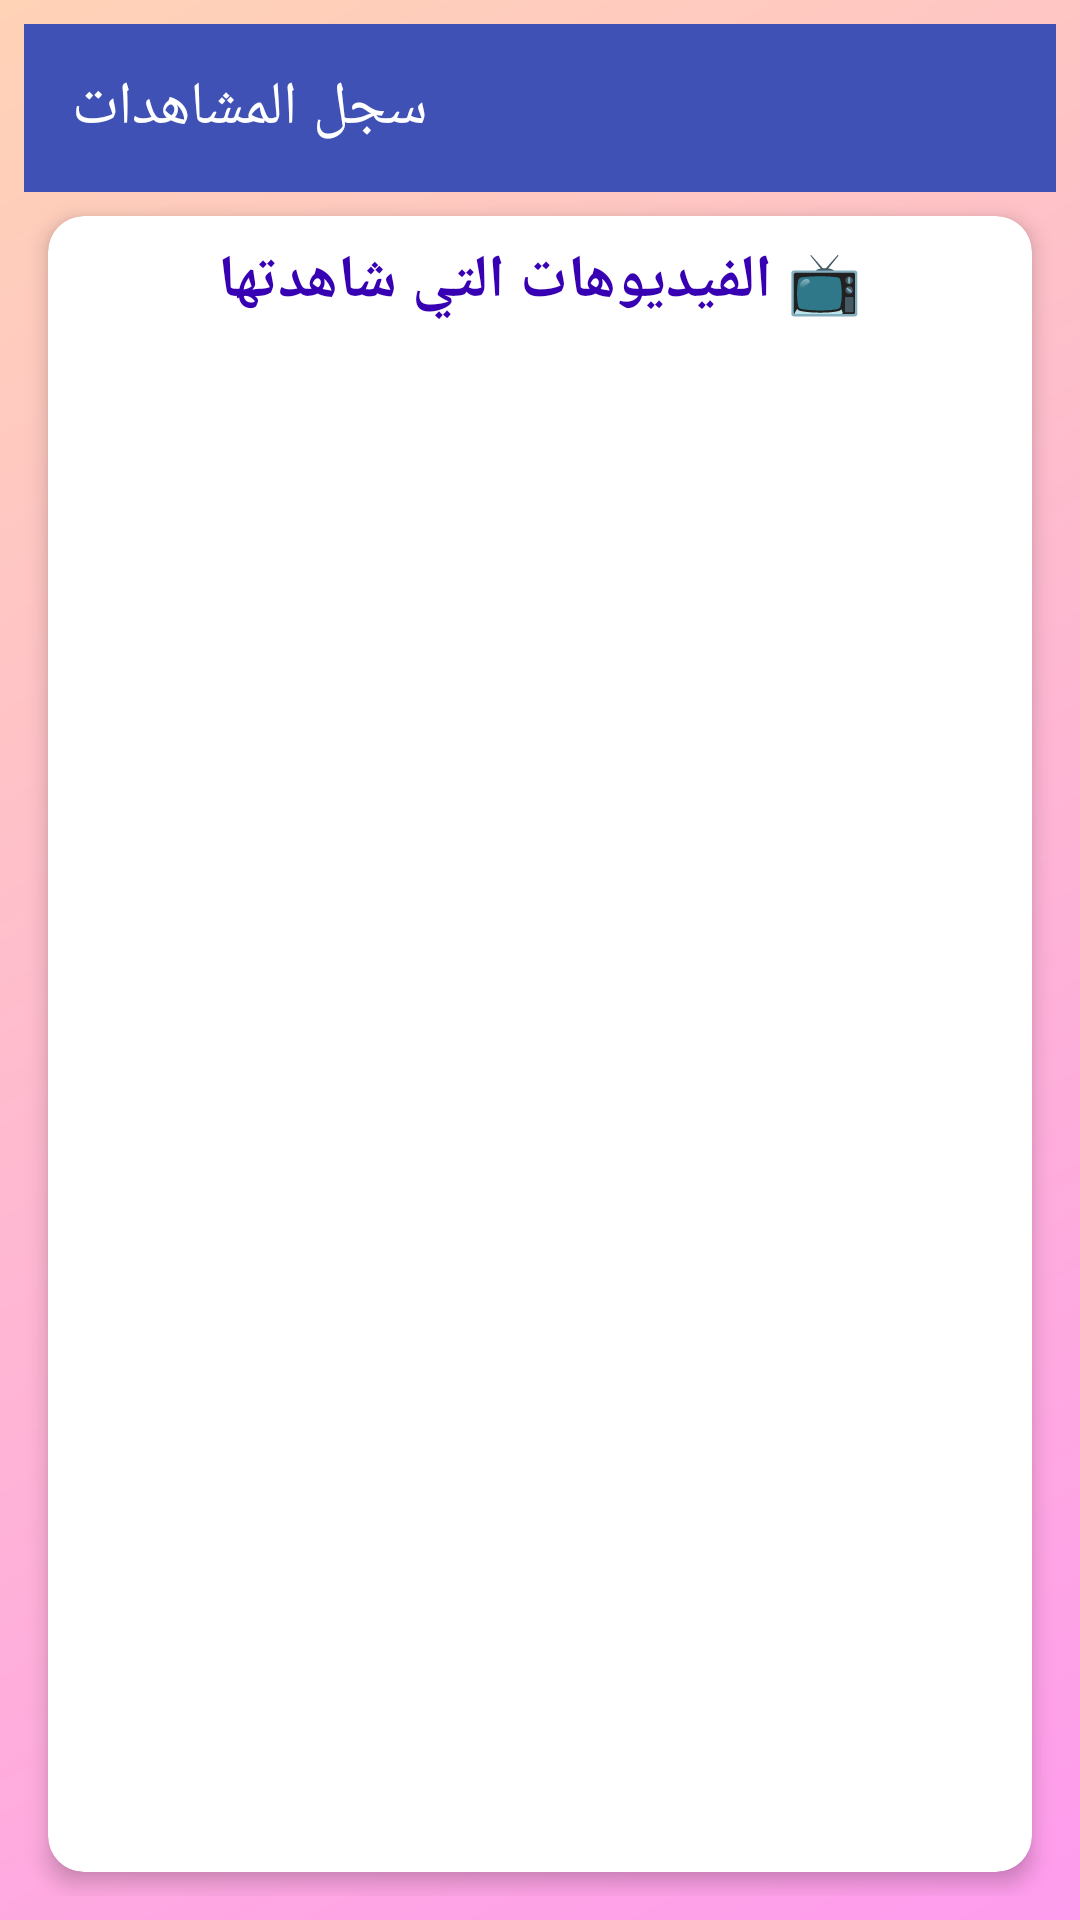

Produce the Android XML layout that renders to this screen, including the resource entries it uses.
<!-- AndroidManifest.xml: application theme Theme.Kidsapp -->
<!-- res/layout/activity_watch_history.xml -->
<?xml version="1.0" encoding="utf-8"?>
<LinearLayout xmlns:android="http://schemas.android.com/apk/res/android"
    xmlns:app="http://schemas.android.com/apk/res-auto"
    xmlns:tools="http://schemas.android.com/tools"
    android:layout_width="match_parent"
    android:layout_height="match_parent"
    android:orientation="vertical"
    android:background="@drawable/bg_gradient_kids"
    android:padding="8dp">

    <com.google.android.material.appbar.MaterialToolbar
        android:id="@+id/toolbar"
        android:layout_width="match_parent"
        android:layout_height="?attr/actionBarSize"
        android:background="@color/colorPrimary"
        app:title="سجل المشاهدات"
        app:titleTextColor="@android:color/white"
        app:navigationIcon="@drawable/ic_back"
        app:navigationIconTint="@android:color/white"/>

    <androidx.cardview.widget.CardView
        android:layout_width="match_parent"
        android:layout_height="match_parent"
        android:layout_margin="8dp"
        app:cardCornerRadius="12dp"
        app:cardElevation="4dp">

        <LinearLayout
            android:layout_width="match_parent"
            android:layout_height="match_parent"
            android:orientation="vertical"
            android:padding="8dp">

            <TextView
                android:layout_width="match_parent"
                android:layout_height="wrap_content"
                android:layout_marginBottom="16dp"
                android:text="📺 الفيديوهات التي شاهدتها"
                android:textAlignment="center"
                android:textColor="@color/colorPrimaryDark"
                android:textSize="20sp"
                android:textStyle="bold" />

            <androidx.recyclerview.widget.RecyclerView
                android:id="@+id/historyRecyclerView"
                android:layout_width="match_parent"
                android:layout_height="match_parent"
                android:clipToPadding="false"
                android:paddingBottom="16dp" />

            <TextView
                android:id="@+id/emptyHistoryText"
                android:layout_width="match_parent"
                android:layout_height="match_parent"
                android:gravity="center"
                android:text="لا يوجد سجل مشاهدات حتى الآن"
                android:textColor="@color/colorAccent"
                android:textSize="18sp"
                android:visibility="gone" />
        </LinearLayout>
    </androidx.cardview.widget.CardView>
</LinearLayout>
<!-- resources referenced by this layout -->
<resources>
  <color name="colorAccent">#FF4081</color>
  <color name="colorPrimary">#3F51B5</color>
  <color name="colorPrimaryDark">#3700B3</color>
  <!-- drawable bg_gradient_kids (drawable) -->
  <?xml version="1.0" encoding="utf-8"?>
  <shape xmlns:android="http://schemas.android.com/apk/res/android">
      <gradient
          android:startColor="#FF9CEE"
          android:endColor="#FFD3B6"
          android:angle="135"/>
  </shape>
  <style name="Theme.Kidsapp" parent="Theme.MaterialComponents.DayNight.NoActionBar">
          
          <item name="colorPrimary">@color/purple_500</item>
          
          <item name="colorPrimaryVariant">@color/purple_700</item>
          
          <item name="colorOnPrimary">@color/white</item>
          
          <item name="colorOnBackground">@color/black</item>
          
          <item name="colorSecondary">@color/teal_200</item>
          
          <item name="colorOnSecondary">@color/black</item>
  
          
          <item name="buttonStyle">@style/Widget.MaterialComponents.Button</item>
          <item name="editTextStyle">@style/Widget.MaterialComponents.TextInputEditText.FilledBox</item>
      </style>
  <color name="purple_500">#FF6200EE</color>
  <color name="purple_700">#FF3700B3</color>
  <color name="white">#FFFFFFFF</color>
  <color name="black">#FF000000</color>
  <color name="teal_200">#FF03DAC5</color>
</resources>
